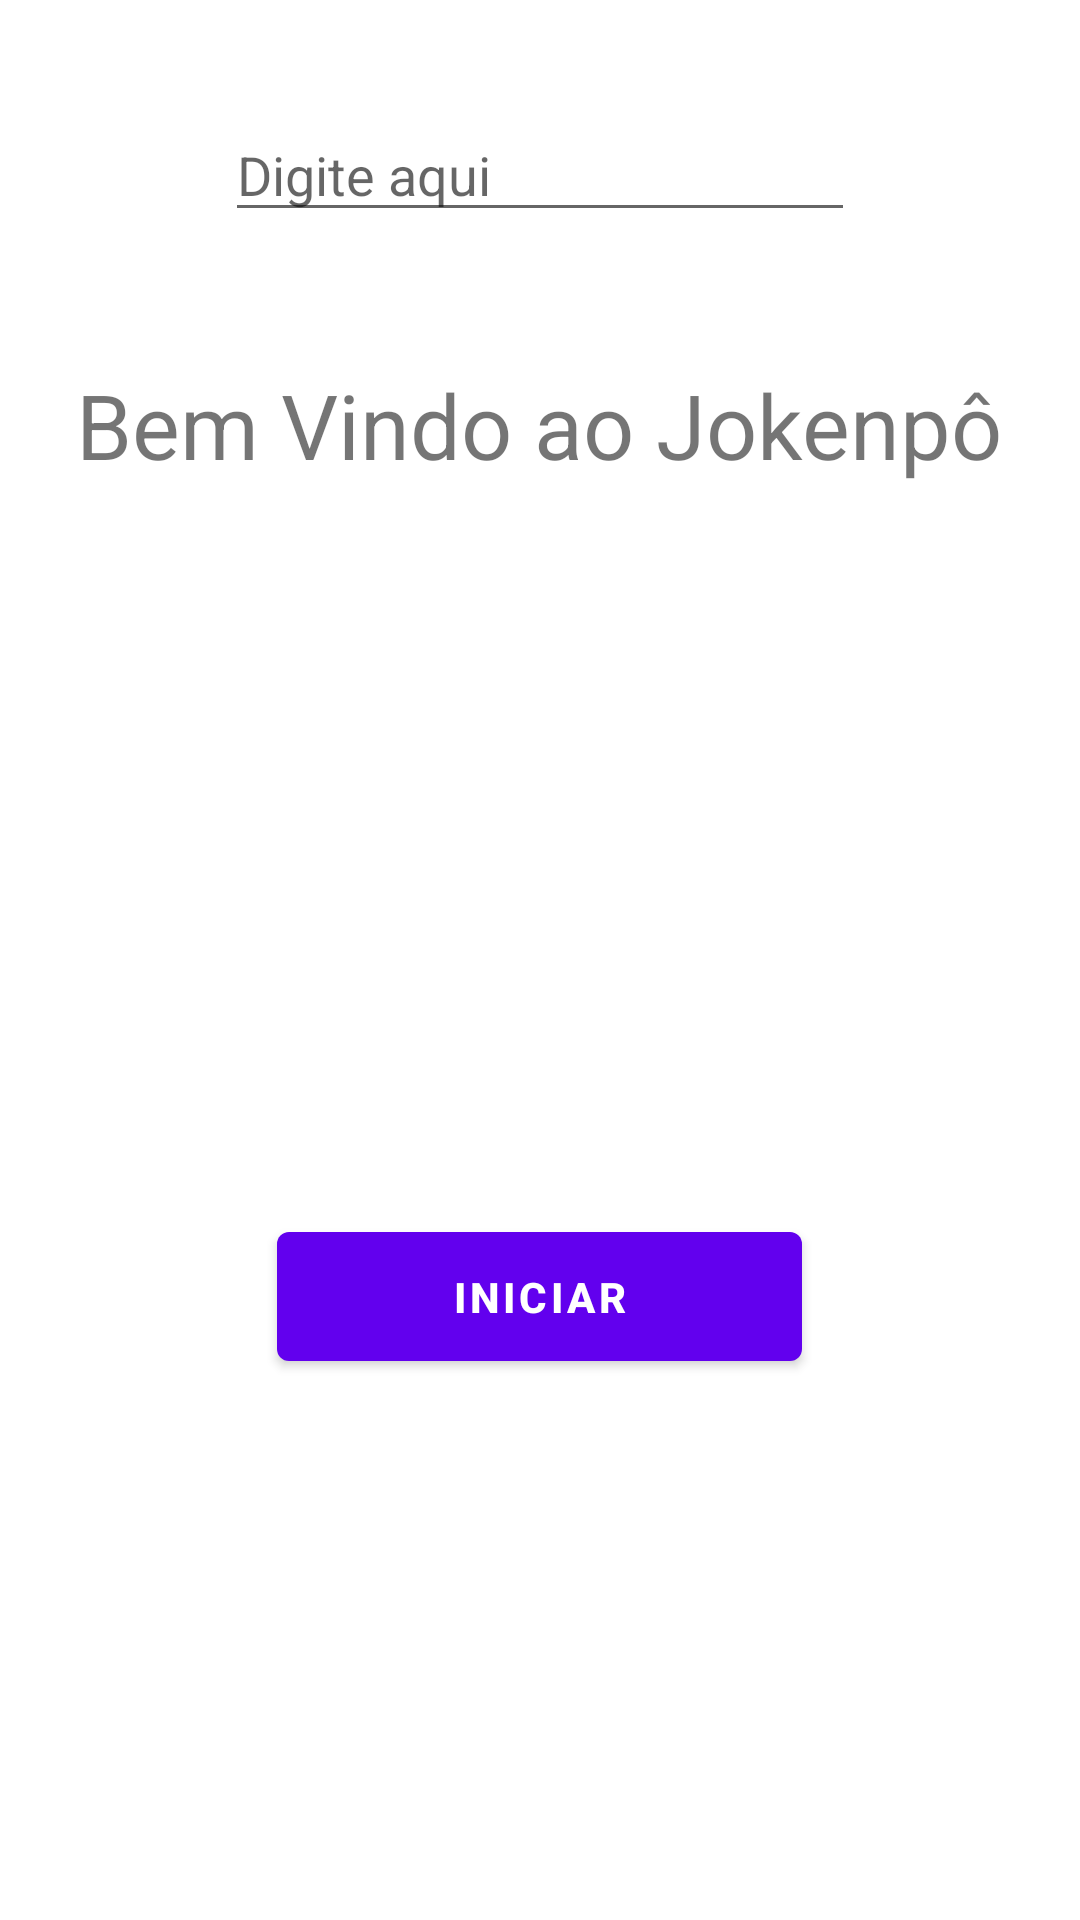

Produce the Android XML layout that renders to this screen, including the resource entries it uses.
<!-- AndroidManifest.xml: application theme Theme.Jokenpo -->
<!-- res/layout/fragment_home.xml -->
<?xml version="1.0" encoding="utf-8"?>
<androidx.constraintlayout.widget.ConstraintLayout xmlns:android="http://schemas.android.com/apk/res/android"
    xmlns:app="http://schemas.android.com/apk/res-auto"
    xmlns:tools="http://schemas.android.com/tools"
    android:layout_width="match_parent"
    android:layout_height="match_parent"
    tools:context=".HomeFragment">


    <EditText
        android:id="@+id/editText"
        android:layout_width="wrap_content"
        android:layout_height="wrap_content"
        android:layout_marginTop="36dp"
        android:ems="10"
        android:hint="Digite aqui"
        android:inputType="textPersonName"
        android:saveEnabled="false"
        app:layout_constraintEnd_toEndOf="parent"
        app:layout_constraintHorizontal_bias="0.499"
        app:layout_constraintStart_toStartOf="parent"
        app:layout_constraintTop_toTopOf="parent" />

    <TextView
        android:id="@+id/welcome_text"
        android:layout_width="wrap_content"
        android:layout_height="wrap_content"
        android:layout_marginTop="44dp"
        android:text="@string/welcome_title_startactivity"
        android:textSize="30sp"
        android:typeface="normal"
        app:layout_constraintEnd_toEndOf="parent"
        app:layout_constraintHorizontal_bias="0.495"
        app:layout_constraintStart_toStartOf="parent"
        app:layout_constraintTop_toBottomOf="@+id/editText" />

    <Button
        android:id="@+id/buttonstart"
        android:layout_width="175dp"
        android:layout_height="55dp"
        android:text="@string/button_start_title"
        android:textStyle="bold"
        app:layout_constraintBottom_toBottomOf="parent"
        app:layout_constraintEnd_toEndOf="@+id/welcome_text"
        app:layout_constraintStart_toStartOf="@+id/welcome_text"
        app:layout_constraintTop_toBottomOf="@+id/welcome_text"
        app:layout_constraintVertical_bias="0.574" />


</androidx.constraintlayout.widget.ConstraintLayout>
<!-- resources referenced by this layout -->
<resources>
  <string name="button_start_title">Iniciar</string>
  <string name="welcome_title_startactivity">Bem Vindo ao Jokenpô</string>
  <style name="Theme.Jokenpo" parent="Theme.MaterialComponents.DayNight.DarkActionBar">
          
          <item name="colorPrimary">@color/purple_500</item>
          <item name="colorPrimaryVariant">@color/purple_700</item>
          <item name="colorOnPrimary">@color/white</item>
          
          <item name="colorSecondary">@color/teal_200</item>
          <item name="colorSecondaryVariant">@color/teal_700</item>
          <item name="colorOnSecondary">@color/black</item>
          
          <item name="android:statusBarColor" tools:targetApi="l">?attr/colorPrimaryVariant</item>
          
      </style>
  <!-- not gathered from this repository: default colours our renderer supplied (Android Studio template values) -->
  <color name="purple_500">#FF6200EE</color>
  <color name="purple_700">#FF3700B3</color>
  <color name="teal_200">#FF03DAC5</color>
  <color name="teal_700">#FF018786</color>
  <color name="black">#FF000000</color>
  <color name="white">#FFFFFFFF</color>
</resources>
